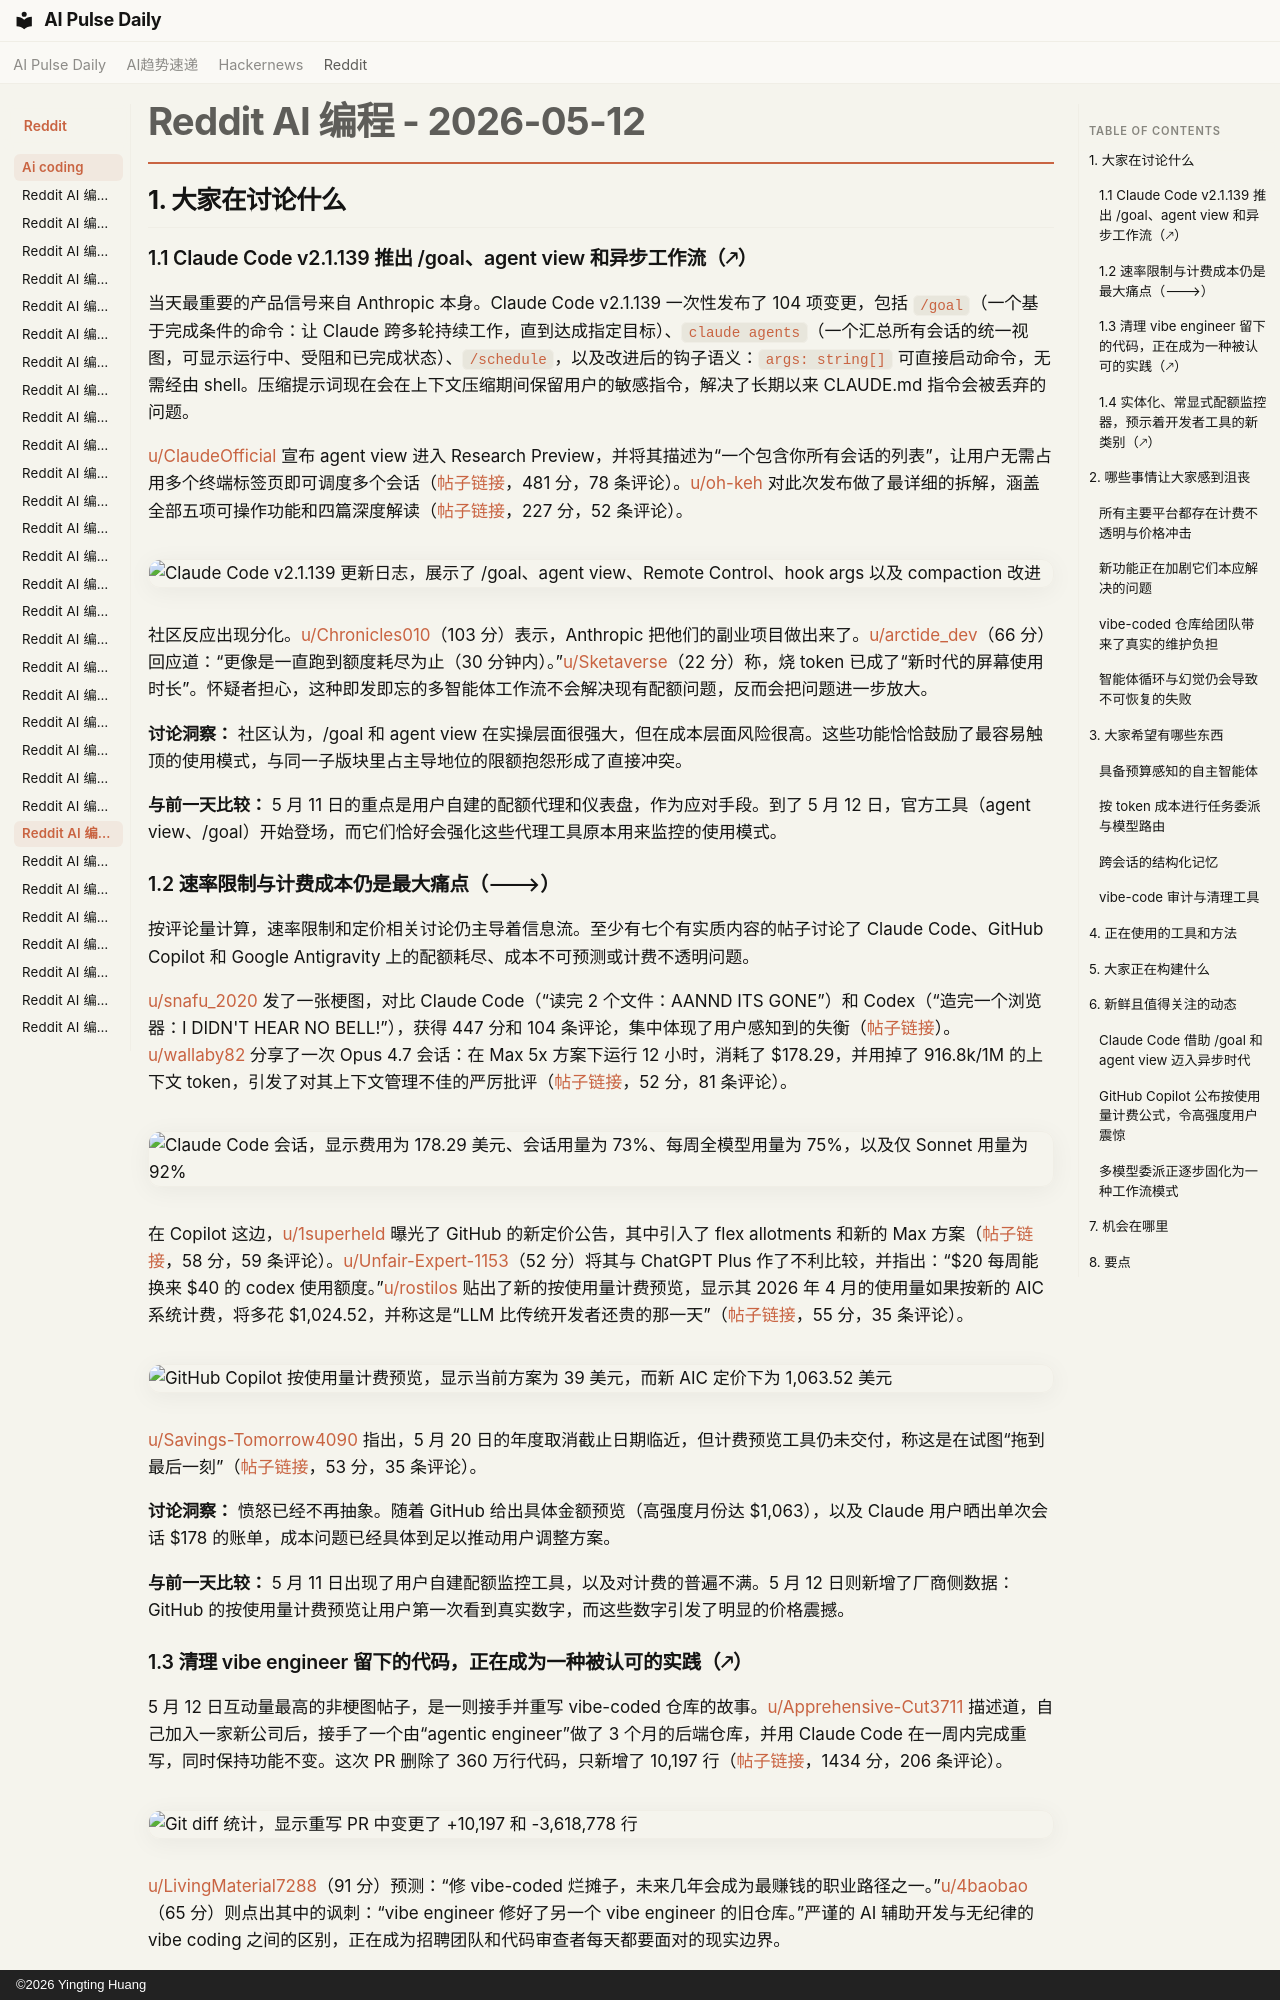

repository: vibewatch/vibewatch.github.io · page: reddit/ai-coding/2026-05-12.zh/index.html · generator: mkdocs · copyright: ©2026 Yingting Huang

# Reddit AI 编程 - 2026-05-12

## 1. 大家在讨论什么

### 1.1 Claude Code v2.1.139 推出 /goal、agent view 和异步工作流（🡕）

当天最重要的产品信号来自 Anthropic 本身。Claude Code v2.1.139 一次性发布了 104 项变更，包括 `/goal`（一个基于完成条件的命令：让 Claude 跨多轮持续工作，直到达成指定目标）、`claude agents`（一个汇总所有会话的统一视图，可显示运行中、受阻和已完成状态）、`/schedule`，以及改进后的钩子语义：`args: string[]` 可直接启动命令，无需经由 shell。压缩提示词现在会在上下文压缩期间保留用户的敏感指令，解决了长期以来 CLAUDE.md 指令会被丢弃的问题。

[u/ClaudeOfficial](https://www.reddit.com/user/ClaudeOfficial) 宣布 agent view 进入 Research Preview，并将其描述为“一个包含你所有会话的列表”，让用户无需占用多个终端标签页即可调度多个会话（[帖子链接](https://www.reddit.com/r/ClaudeCode/comments/1tag1kv/new_in_claude_code_agent_view/)，481 分，78 条评论）。[u/oh-keh](https://www.reddit.com/user/oh-keh) 对此次发布做了最详细的拆解，涵盖全部五项可操作功能和四篇深度解读（[帖子链接](https://www.reddit.com/r/ClaudeCode/comments/1taty8a/claude_code_just_shipped_a_run_until_done_mode/)，227 分，52 条评论）。

![Claude Code v2.1.139 更新日志，展示了 /goal、agent view、Remote Control、hook args 以及 compaction 改进](https://i.redd.it/mic9wjoxon0h1.png)

社区反应出现分化。[u/Chronicles010](https://www.reddit.com/user/Chronicles010)（103 分）表示，Anthropic 把他们的副业项目做出来了。[u/arctide_dev](https://www.reddit.com/user/arctide_dev)（66 分）回应道：“更像是一直跑到额度耗尽为止（30 分钟内）。”[u/Sketaverse](https://www.reddit.com/user/Sketaverse)（22 分）称，烧 token 已成了“新时代的屏幕使用时长”。怀疑者担心，这种即发即忘的多智能体工作流不会解决现有配额问题，反而会把问题进一步放大。

**讨论洞察：** 社区认为，/goal 和 agent view 在实操层面很强大，但在成本层面风险很高。这些功能恰恰鼓励了最容易触顶的使用模式，与同一子版块里占主导地位的限额抱怨形成了直接冲突。

**与前一天比较：** 5 月 11 日的重点是用户自建的配额代理和仪表盘，作为应对手段。到了 5 月 12 日，官方工具（agent view、/goal）开始登场，而它们恰好会强化这些代理工具原本用来监控的使用模式。

### 1.2 速率限制与计费成本仍是最大痛点（🡒）

按评论量计算，速率限制和定价相关讨论仍主导着信息流。至少有七个有实质内容的帖子讨论了 Claude Code、GitHub Copilot 和 Google Antigravity 上的配额耗尽、成本不可预测或计费不透明问题。

[u/snafu_2020](https://www.reddit.com/user/snafu_2020) 发了一张梗图，对比 Claude Code（“读完 2 个文件：AANND ITS GONE”）和 Codex（“造完一个浏览器：I DIDN'T HEAR NO BELL!”），获得 447 分和 104 条评论，集中体现了用户感知到的失衡（[帖子链接](https://www.reddit.com/r/ClaudeCode/comments/1tae9yc/claudes_rate_limits_are_awful/)）。[u/wallaby82](https://www.reddit.com/user/wallaby82) 分享了一次 Opus 4.7 会话：在 Max 5x 方案下运行 12 小时，消耗了 $178.29，并用掉了 916.8k/1M 的上下文 token，引发了对其上下文管理不佳的严厉批评（[帖子链接](https://www.reddit.com/r/ClaudeCode/comments/1tayxdw/opus_47_1_session_178/)，52 分，81 条评论）。

![Claude Code 会话，显示费用为 178.29 美元、会话用量为 73%、每周全模型用量为 75%，以及仅 Sonnet 用量为 92%](https://i.redd.it/w0lvd8530p0h1.png)

在 Copilot 这边，[u/1superheld](https://www.reddit.com/user/1superheld) 曝光了 GitHub 的新定价公告，其中引入了 flex allotments 和新的 Max 方案（[帖子链接](https://www.reddit.com/r/GithubCopilot/comments/1tb9vgx/new_pricing_plan_includes_more_usage_and_new_max/)，58 分，59 条评论）。[u/Unfair-Expert-1153](https://www.reddit.com/user/Unfair-Expert-1153)（52 分）将其与 ChatGPT Plus 作了不利比较，并指出：“$20 每周能换来 $40 的 codex 使用额度。”[u/rostilos](https://www.reddit.com/user/rostilos) 贴出了新的按使用量计费预览，显示其 2026 年 4 月的使用量如果按新的 AIC 系统计费，将多花 $1,024.52，并称这是“LLM 比传统开发者还贵的那一天”（[帖子链接](https://www.reddit.com/r/GithubCopilot/comments/1tbb5bj/github_copilot_has_finally_released_a_preview_of/)，55 分，35 条评论）。

![GitHub Copilot 按使用量计费预览，显示当前方案为 39 美元，而新 AIC 定价下为 1,063.52 美元](https://preview.redd.it/92ob9d477r0h1.png?width=2285&format=png&auto=webp&s=5b0f8c1767315617d50eb30a00036c3a1b9a92a9)

[u/Savings-Tomorrow4090](https://www.reddit.com/user/Savings-Tomorrow4090) 指出，5 月 20 日的年度取消截止日期临近，但计费预览工具仍未交付，称这是在试图“拖到最后一刻”（[帖子链接](https://www.reddit.com/r/GithubCopilot/comments/1tao879/billing_preview_tool_are_they_trying_to_cheat_us/)，53 分，35 条评论）。

**讨论洞察：** 愤怒已经不再抽象。随着 GitHub 给出具体金额预览（高强度月份达 $1,063），以及 Claude 用户晒出单次会话 $178 的账单，成本问题已经具体到足以推动用户调整方案。

**与前一天比较：** 5 月 11 日出现了用户自建配额监控工具，以及对计费的普遍不满。5 月 12 日则新增了厂商侧数据：GitHub 的按使用量计费预览让用户第一次看到真实数字，而这些数字引发了明显的价格震撼。
